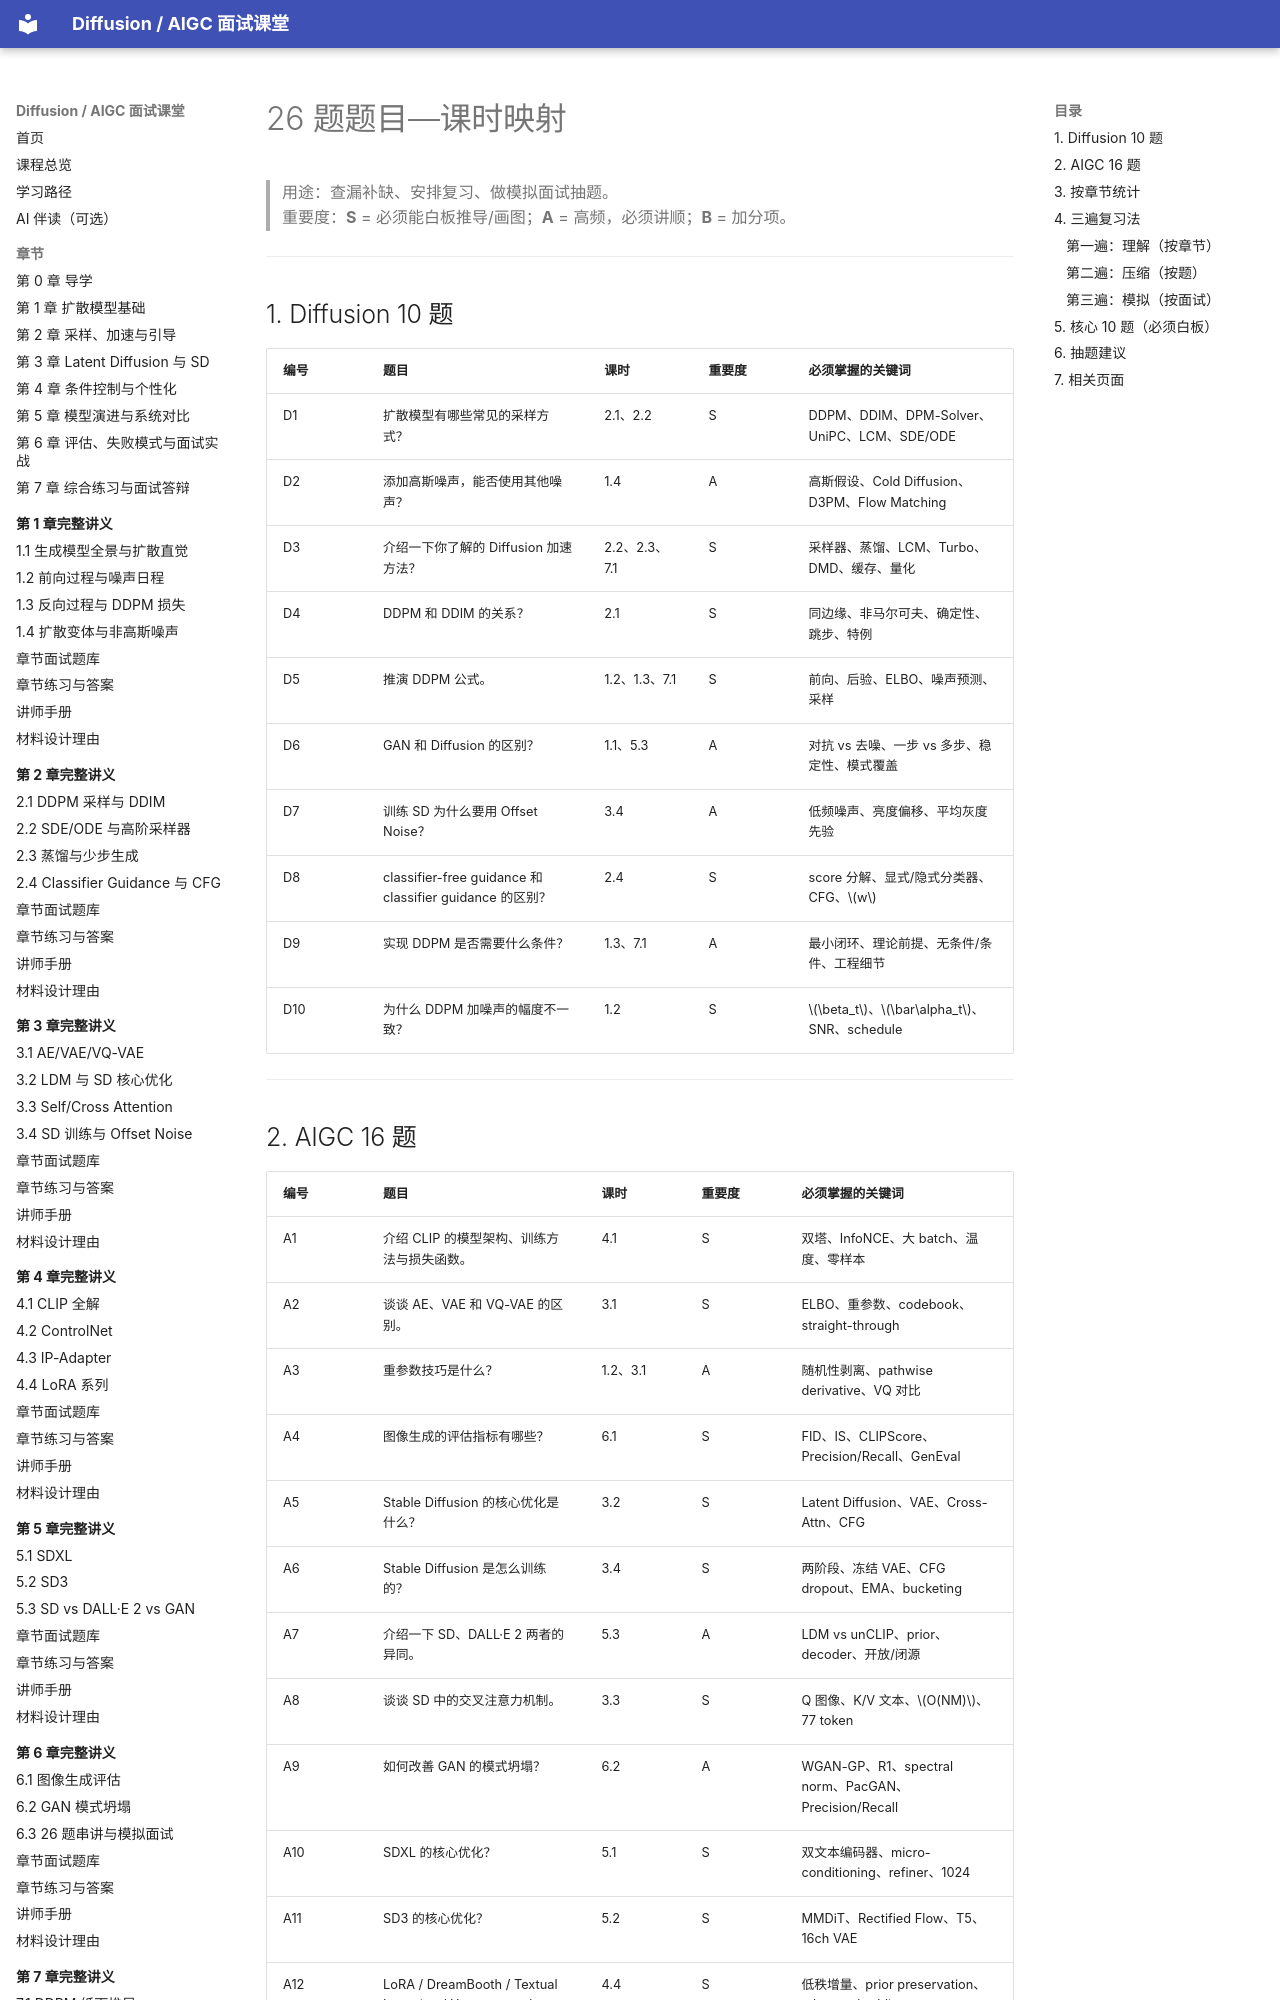

repository: binbla/diffusion-aigc-course · page: question-map/index.html · generator: mkdocs

# 26 题题目—课时映射

> 用途：查漏补缺、安排复习、做模拟面试抽题。  
> 重要度：**S** = 必须能白板推导/画图；**A** = 高频，必须讲顺；**B** = 加分项。

---

## 1. Diffusion 10 题

| 编号 | 题目 | 课时 | 重要度 | 必须掌握的关键词 |
|---|---|---|---|---|
| D1 | 扩散模型有哪些常见的采样方式？ | 2.1、2.2 | S | DDPM、DDIM、DPM-Solver、UniPC、LCM、SDE/ODE |
| D2 | 添加高斯噪声，能否使用其他噪声？ | 1.4 | A | 高斯假设、Cold Diffusion、D3PM、Flow Matching |
| D3 | 介绍一下你了解的 Diffusion 加速方法？ | 2.2、2.3、7.1 | S | 采样器、蒸馏、LCM、Turbo、DMD、缓存、量化 |
| D4 | DDPM 和 DDIM 的关系？ | 2.1 | S | 同边缘、非马尔可夫、确定性、跳步、特例 |
| D5 | 推演 DDPM 公式。 | 1.2、1.3、7.1 | S | 前向、后验、ELBO、噪声预测、采样 |
| D6 | GAN 和 Diffusion 的区别？ | 1.1、5.3 | A | 对抗 vs 去噪、一步 vs 多步、稳定性、模式覆盖 |
| D7 | 训练 SD 为什么要用 Offset Noise？ | 3.4 | A | 低频噪声、亮度偏移、平均灰度先验 |
| D8 | classifier-free guidance 和 classifier guidance 的区别？ | 2.4 | S | score 分解、显式/隐式分类器、CFG、$w$ |
| D9 | 实现 DDPM 是否需要什么条件？ | 1.3、7.1 | A | 最小闭环、理论前提、无条件/条件、工程细节 |
| D10 | 为什么 DDPM 加噪声的幅度不一致？ | 1.2 | S | $\beta_t$、$\bar\alpha_t$、SNR、schedule |

---
